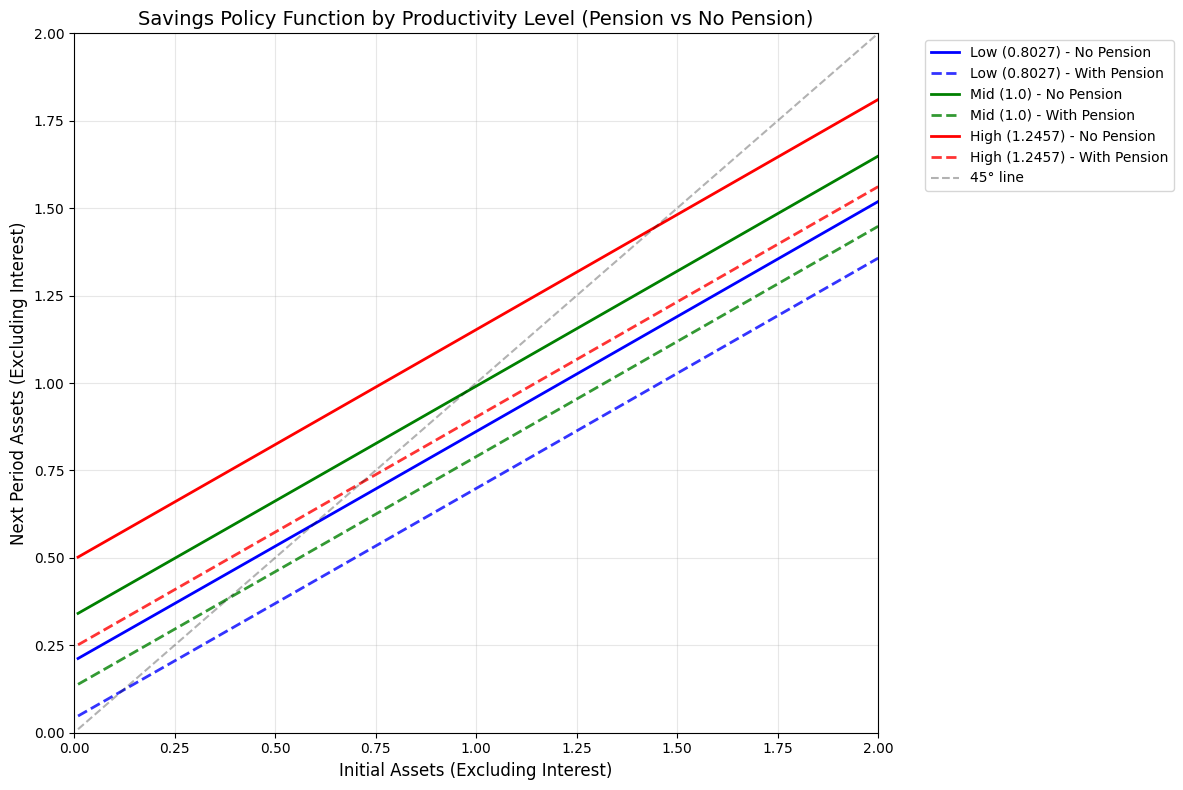

Recreate this plot in Python.
import numpy as np
import matplotlib.pyplot as plt
from scipy.optimize import minimize_scalar
import matplotlib.font_manager as fm

# Set up Japanese font for matplotlib
plt.rcParams['font.family'] = 'DejaVu Sans'

# Parameters
gamma = 2.0  # Risk aversion parameter
beta = 0.985  # Discount factor
r = 0.025  # Interest rate
tax_rate = 0.30  # Income tax rate
productivity_levels = np.array([0.8027, 1.0, 1.2457])
pension_per_person = 0.3124  # From problem 2

# Transition matrix P
P = np.array([
    [0.7451, 0.2528, 0.0021],
    [0.1360, 0.7281, 0.1360],
    [0.0021, 0.2528, 0.7451]
])

# Utility function
def utility(c, gamma):
    if gamma == 1:
        return np.log(c)
    else:
        return (c**(1-gamma)) / (1-gamma)

# Expected utility calculation
def expected_utility_period3(c2, a2, gamma, beta, P, productivity_levels, pension=0):
    """Calculate expected utility for period 3 given consumption in period 2 and assets"""
    eu3 = 0
    for j in range(3):  # Future productivity states
        for i in range(3):  # Current productivity states (for transition probability)
            # Period 3 consumption = assets + pension (no labor income in old age)
            c3 = a2 * (1 + r) + pension
            if c3 > 0:
                eu3 += P[i, j] * utility(c3, gamma)
    return eu3

def solve_individual_problem_with_pension(e1, gamma, beta, r, tax_rate, P, productivity_levels, pension):
    """Solve the individual optimization problem with pension system"""
    
    def objective(a1):
        """Objective function to minimize (negative of expected utility)"""
        # Period 1 consumption
        c1 = e1 - a1
        if c1 <= 0:
            return 1e10
        
        u1 = utility(c1, gamma)
        
        # Expected utility from periods 2 and 3
        eu2_plus_3 = 0
        
        for i in range(3):  # Period 2 productivity states
            prob_i = 1/3  # Stationary probability (equal distribution)
            
            # Period 2 after-tax income
            after_tax_income = productivity_levels[i] * (1 - tax_rate)
            
            # Period 2 resources = assets + after-tax income
            resources_2 = a1 * (1 + r) + after_tax_income
            
            # Optimal period 2 problem: choose a2 to maximize utility
            def period2_objective(a2):
                c2 = resources_2 - a2
                if c2 <= 0:
                    return 1e10
                
                u2 = utility(c2, gamma)
                
                # Expected utility from period 3
                eu3 = 0
                for j in range(3):
                    c3 = a2 * (1 + r) + pension
                    if c3 > 0:
                        eu3 += P[i, j] * utility(c3, gamma)
                
                return -(u2 + beta * eu3)
            
            # Solve for optimal a2
            result = minimize_scalar(period2_objective, bounds=(0, resources_2), method='bounded')
            optimal_a2 = result.x
            max_utility_2_plus_3 = -result.fun
            
            eu2_plus_3 += prob_i * max_utility_2_plus_3
        
        total_utility = u1 + beta * eu2_plus_3
        return -total_utility
    
    # Solve for optimal a1
    result = minimize_scalar(objective, bounds=(0, e1), method='bounded')
    optimal_a1 = result.x
    
    return optimal_a1

def solve_individual_problem_no_pension(e1, gamma, beta, r, P, productivity_levels):
    """Solve the individual optimization problem without pension system"""
    
    def objective(a1):
        """Objective function to minimize (negative of expected utility)"""
        # Period 1 consumption
        c1 = e1 - a1
        if c1 <= 0:
            return 1e10
        
        u1 = utility(c1, gamma)
        
        # Expected utility from periods 2 and 3
        eu2_plus_3 = 0
        
        for i in range(3):  # Period 2 productivity states
            prob_i = 1/3  # Stationary probability (equal distribution)
            
            # Period 2 income (no tax in no-pension case)
            income_2 = productivity_levels[i]
            
            # Period 2 resources = assets + income
            resources_2 = a1 * (1 + r) + income_2
            
            # Optimal period 2 problem: choose a2 to maximize utility
            def period2_objective(a2):
                c2 = resources_2 - a2
                if c2 <= 0:
                    return 1e10
                
                u2 = utility(c2, gamma)
                
                # Expected utility from period 3
                eu3 = 0
                for j in range(3):
                    c3 = a2 * (1 + r)  # No pension
                    if c3 > 0:
                        eu3 += P[i, j] * utility(c3, gamma)
                
                return -(u2 + beta * eu3)
            
            # Solve for optimal a2
            result = minimize_scalar(period2_objective, bounds=(0, resources_2), method='bounded')
            optimal_a2 = result.x
            max_utility_2_plus_3 = -result.fun
            
            eu2_plus_3 += prob_i * max_utility_2_plus_3
        
        total_utility = u1 + beta * eu2_plus_3
        return -total_utility
    
    # Solve for optimal a1
    result = minimize_scalar(objective, bounds=(0, e1), method='bounded')
    optimal_a1 = result.x
    
    return optimal_a1

# Calculate savings policy functions
initial_assets_range = np.linspace(0.01, 2.0, 100)
savings_no_pension = {i: [] for i in range(3)}
savings_with_pension = {i: [] for i in range(3)}

print("Calculating savings policy functions...")
print("Without pension system:")
for i, productivity in enumerate(productivity_levels):
    print(f"  Processing productivity level {i+1}: {productivity}")
    for a in initial_assets_range:
        # Total initial resources = assets + productivity
        total_resources = a + productivity
        optimal_saving_no_pension = solve_individual_problem_no_pension(
            total_resources, gamma, beta, r, P, productivity_levels)
        savings_no_pension[i].append(optimal_saving_no_pension)

print("\nWith pension system:")
for i, productivity in enumerate(productivity_levels):
    print(f"  Processing productivity level {i+1}: {productivity}")
    for a in initial_assets_range:
        # Total initial resources = assets + after-tax productivity
        after_tax_productivity = productivity * (1 - tax_rate)
        total_resources = a + after_tax_productivity
        optimal_saving_with_pension = solve_individual_problem_with_pension(
            total_resources, gamma, beta, r, tax_rate, P, productivity_levels, pension_per_person)
        savings_with_pension[i].append(optimal_saving_with_pension)

# Create single comparison plot with all lines
fig, ax = plt.subplots(1, 1, figsize=(12, 8))

productivity_labels = ['Low (0.8027)', 'Mid (1.0)', 'High (1.2457)']
colors = ['blue', 'green', 'red']

for i in range(3):
    ax.plot(initial_assets_range, savings_no_pension[i], 
           color=colors[i], linewidth=2, label=f'{productivity_labels[i]} - No Pension')
    ax.plot(initial_assets_range, savings_with_pension[i], 
           color=colors[i], linewidth=2, linestyle='--', alpha=0.8,
           label=f'{productivity_labels[i]} - With Pension')

# Add 45-degree line
ax.plot(initial_assets_range, initial_assets_range, 
       'k--', alpha=0.3, label='45° line')

ax.set_xlabel('Initial Assets (Excluding Interest)', fontsize=12)
ax.set_ylabel('Next Period Assets (Excluding Interest)', fontsize=12)
ax.set_title('Savings Policy Function by Productivity Level (Pension vs No Pension)', fontsize=14)
ax.grid(True, alpha=0.3)
ax.legend(bbox_to_anchor=(1.05, 1), loc='upper left')
ax.set_xlim(0, 2.0)
ax.set_ylim(0, 2.0)

plt.tight_layout()
plt.savefig('savings_policy_comparison.png', dpi=300, bbox_inches='tight')
plt.show()

print("Graph generated successfully!")
